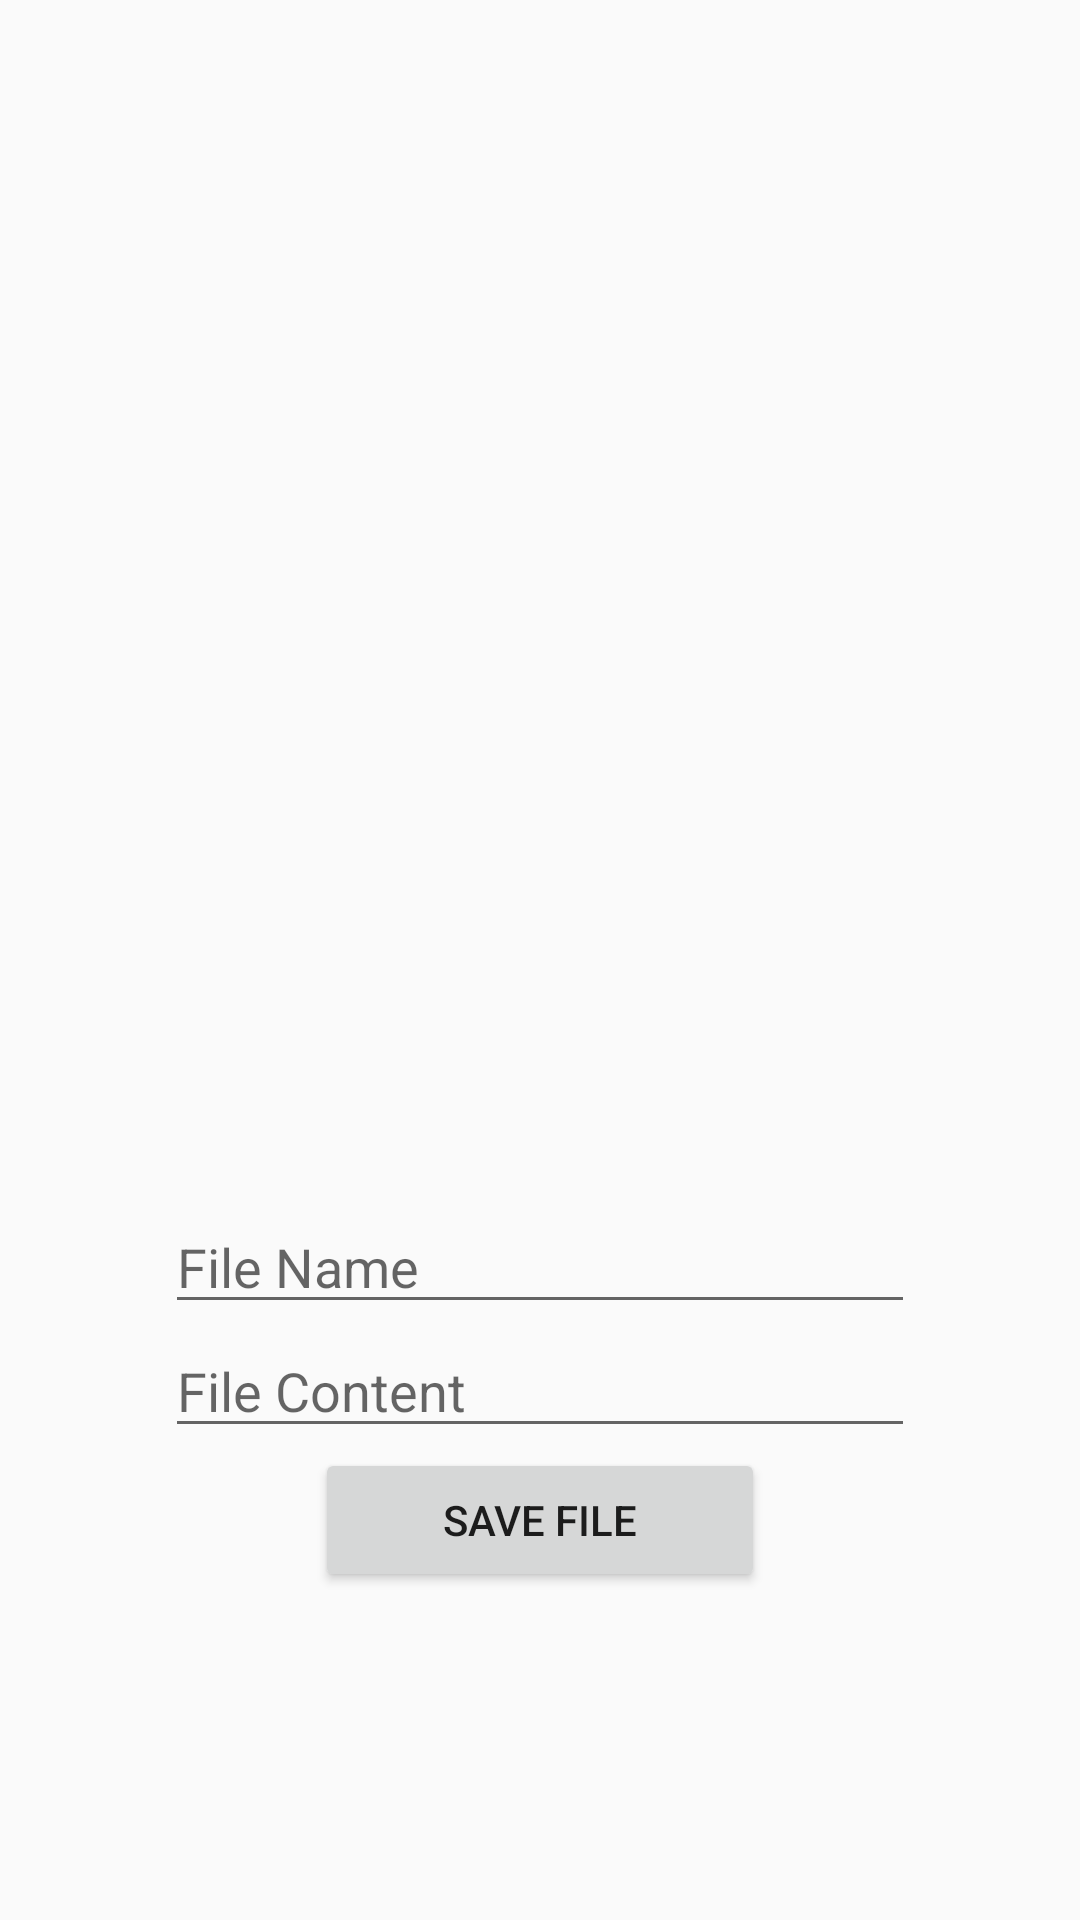

Produce the Android XML layout that renders to this screen, including the resource entries it uses.
<!-- AndroidManifest.xml: application theme AppTheme -->
<!-- res/layout/activity_main.xml -->
<?xml version="1.0" encoding="utf-8"?>
<androidx.constraintlayout.widget.ConstraintLayout xmlns:android="http://schemas.android.com/apk/res/android"
    xmlns:app="http://schemas.android.com/apk/res-auto"
    xmlns:tools="http://schemas.android.com/tools"
    android:layout_width="match_parent"
    android:layout_height="match_parent"
    android:background="?attr/bgColor"
    tools:context=".MainActivity">

    <ListView
        android:id="@+id/lista1"
        android:layout_width="match_parent"
        android:layout_height="400dp"
        android:textColor="?attr/textColor"
        app:layout_constraintTop_toTopOf="parent"
        tools:layout_editor_absoluteX="16dp" />

    <EditText
        android:id="@+id/fileNameTextbox"
        android:layout_width="250dp"
        android:layout_height="wrap_content"
        app:layout_constraintTop_toBottomOf="@id/lista1"
        app:layout_constraintRight_toRightOf="parent"
        app:layout_constraintLeft_toLeftOf="parent"
        android:inputType="text"
        android:hint="File Name"/>
    <EditText
        android:id="@+id/fileContentTextbox"
        android:layout_width="250dp"
        android:layout_height="wrap_content"
        app:layout_constraintTop_toBottomOf="@id/fileNameTextbox"
        app:layout_constraintRight_toRightOf="parent"
        app:layout_constraintLeft_toLeftOf="parent"
        android:inputType="text"
        android:hint="File Content"/>
    <Button
        android:id="@+id/saveFileButton"
        android:layout_width="150dp"
        android:layout_height="wrap_content"
        app:layout_constraintTop_toBottomOf="@id/fileContentTextbox"
        app:layout_constraintRight_toRightOf="parent"
        app:layout_constraintLeft_toLeftOf="parent"
        android:text="Save File"
        android:onClick="writeFile"/>


</androidx.constraintlayout.widget.ConstraintLayout>
<!-- resources referenced by this layout -->
<resources>
  <style name="AppTheme" parent="Theme.AppCompat.Light.DarkActionBar">
          
          <item name="colorPrimary">@color/colorPrimary</item>
          <item name="colorPrimaryDark">@color/colorPrimaryDark</item>
          <item name="colorAccent">@color/colorAccent</item>
      </style>
  <!-- not gathered from this repository: default colours our renderer supplied (Android Studio template values) -->
  <color name="colorPrimary">#FF6200EE</color>
  <color name="colorPrimaryDark">#FF3700B3</color>
  <color name="colorAccent">#FF03DAC5</color>
</resources>
